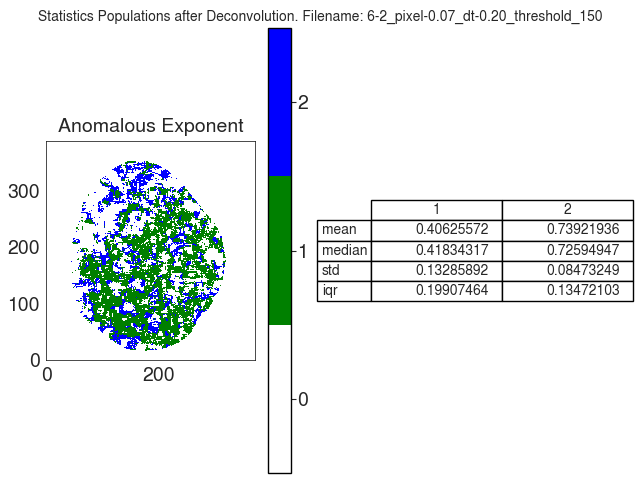

Source data for this figure (header and first rows):
A
, 1, 2
mean, 0.4063, 0.7392
median, 0.4183, 0.7259
std, 0.1329, 0.08473
iqr, 0.1991, 0.1347
